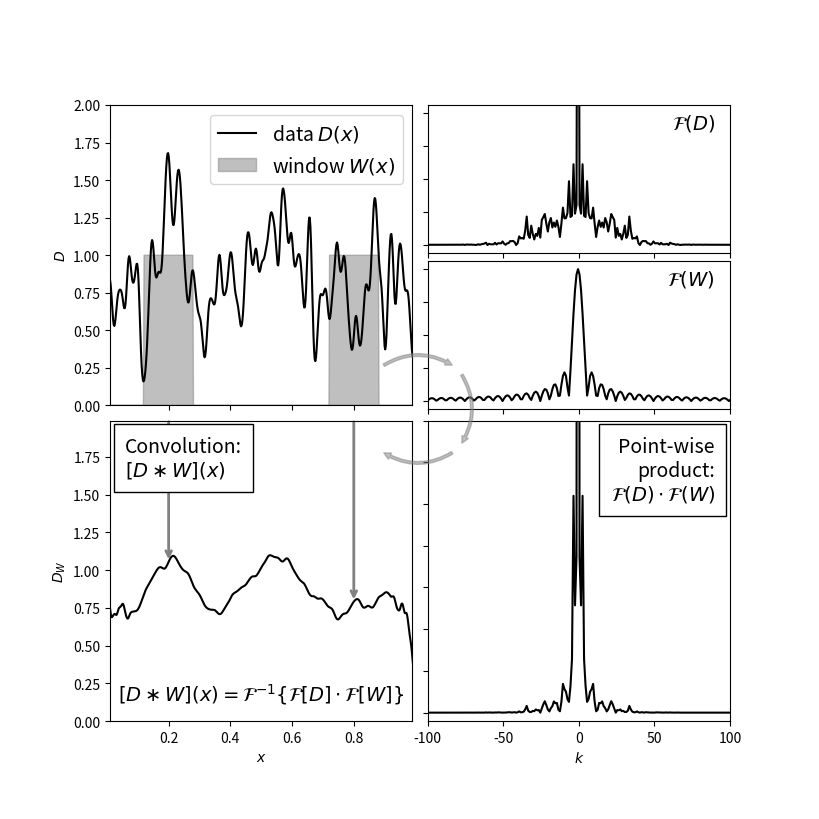

Python code for this plot:
"""
Plot a Diagram explaining a Convolution
---------------------------------------
"""
# [redacted]
# License: BSD
#   The figure produced by this code is published in the textbook
#   "Statistics, Data Mining, and Machine Learning in Astronomy" (2013)
#   For more information, see http://astroML.github.com
import numpy as np
from matplotlib import pyplot as plt

from scipy.signal import fftconvolve

#------------------------------------------------------------
# Generate random x, y with a given covariance length
np.random.seed(1)
x = np.linspace(0, 1, 500)
h = 0.01
C = np.exp(-0.5 * (x - x[:, None]) ** 2 / h ** 2)
y = 0.8 + 0.3 * np.random.multivariate_normal(np.zeros(len(x)), C)

#------------------------------------------------------------
# Define a normalized top-hat window function
w = np.zeros_like(x)
w[(x > 0.12) & (x < 0.28)] = 1

#------------------------------------------------------------
# Perform the convolution
y_norm = np.convolve(np.ones_like(y), w, mode='full')
valid_indices = (y_norm != 0)
y_norm = y_norm[valid_indices]

y_w = np.convolve(y, w, mode='full')[valid_indices] / y_norm

# trick: convolve with x-coordinate to find the center of the window at
#        each point.
x_w = np.convolve(x, w, mode='full')[valid_indices] / y_norm

#------------------------------------------------------------
# Compute the Fourier transforms of the signal and window
y_fft = np.fft.fft(y)
w_fft = np.fft.fft(w)

yw_fft = y_fft * w_fft
yw_final = np.fft.ifft(yw_fft)

#------------------------------------------------------------
# Set up the plots
fig = plt.figure(figsize=(8, 8))
fig.subplots_adjust(hspace=0.05, wspace=0.05)

#----------------------------------------
# plot the data and window function
ax = fig.add_subplot(221)
ax.plot(x, y, '-k', label=r'data $D(x)$')
ax.fill(x, w, color='gray', alpha=0.5,
        label=r'window $W(x)$')
ax.fill(x, w[::-1], color='gray', alpha=0.5)

ax.legend(prop=dict(size=14))
ax.xaxis.set_major_formatter(plt.NullFormatter())

ax.set_ylabel('$D$')

ax.set_xlim(0.01, 0.99)
ax.set_ylim(0, 2.0)

#----------------------------------------
# plot the convolution
ax = fig.add_subplot(223)
ax.plot(x_w, y_w, '-k')

ax.text(0.05, 0.95, "Convolution:\n" + r"$[D \ast W](x)$",
        ha='left', va='top', transform=ax.transAxes, size=14,
        bbox=dict(fc='w', ec='k', pad=8), zorder=2)

ax.text(0.5, 0.05,
        (r'$[D \ast W](x)$' +
         r'$= \mathcal{F}^{-1}\{\mathcal{F}[D] \cdot \mathcal{F}[W]\}$'),
        ha='center', va='bottom', transform=ax.transAxes, size=14)

for x_loc in (0.2, 0.8):
    y_loc = y_w[x_w <= x_loc][-1]
    ax.annotate('', (x_loc, y_loc), (x_loc, 2.0), zorder=1,
                arrowprops=dict(arrowstyle='->', color='gray', lw=2))

ax.set_xlabel('$x$')
ax.set_ylabel('$D_W$')

ax.set_xlim(0.01, 0.99)
ax.set_ylim(0, 1.99)

#----------------------------------------
# plot the Fourier transforms
N = len(x)
k = - 0.5 * N + np.arange(N) * 1. / N / (x[1] - x[0])

ax = fig.add_subplot(422)
ax.plot(k, abs(np.fft.fftshift(y_fft)), '-k')

ax.text(0.95, 0.95, r'$\mathcal{F}(D)$',
        ha='right', va='top', transform=ax.transAxes, size=14)

ax.set_xlim(-100, 100)
ax.set_ylim(-5, 85)

ax.xaxis.set_major_formatter(plt.NullFormatter())
ax.yaxis.set_major_formatter(plt.NullFormatter())

ax = fig.add_subplot(424)
ax.plot(k, abs(np.fft.fftshift(w_fft)), '-k')

ax.text(0.95, 0.95,  r'$\mathcal{F}(W)$', ha='right', va='top',
        transform=ax.transAxes, size=14)

ax.set_xlim(-100, 100)
ax.set_ylim(-5, 85)

ax.xaxis.set_major_formatter(plt.NullFormatter())
ax.yaxis.set_major_formatter(plt.NullFormatter())

#----------------------------------------
# plot the product of Fourier transforms
ax = fig.add_subplot(224)
ax.plot(k, abs(np.fft.fftshift(yw_fft)), '-k')

ax.text(0.95, 0.95, ('Point-wise\nproduct:\n' +
                     r'$\mathcal{F}(D) \cdot \mathcal{F}(W)$'),
        ha='right', va='top', transform=ax.transAxes, size=14,
        bbox=dict(fc='w', ec='k', pad=8), zorder=2)

ax.set_xlim(-100, 100)
ax.set_ylim(-100, 3500)

ax.set_xlabel('$k$')

ax.yaxis.set_major_formatter(plt.NullFormatter())

#------------------------------------------------------------
# Plot flow arrows
ax = fig.add_axes([0, 0, 1, 1], xticks=[], yticks=[], frameon=False)

arrowprops = dict(arrowstyle="simple",
                  color="gray", alpha=0.5,
                  shrinkA=5, shrinkB=5,
                  patchA=None,
                  patchB=None,
                  connectionstyle="arc3,rad=-0.35")

ax.annotate('', [0.56, 0.55], [0.46, 0.55],
            arrowprops=arrowprops,
            transform=ax.transAxes)
ax.annotate('', [0.56, 0.45], [0.56, 0.55],
            arrowprops=arrowprops,
            transform=ax.transAxes)
ax.annotate('', [0.46, 0.45], [0.56, 0.45],
            arrowprops=arrowprops,
            transform=ax.transAxes)

plt.show()
